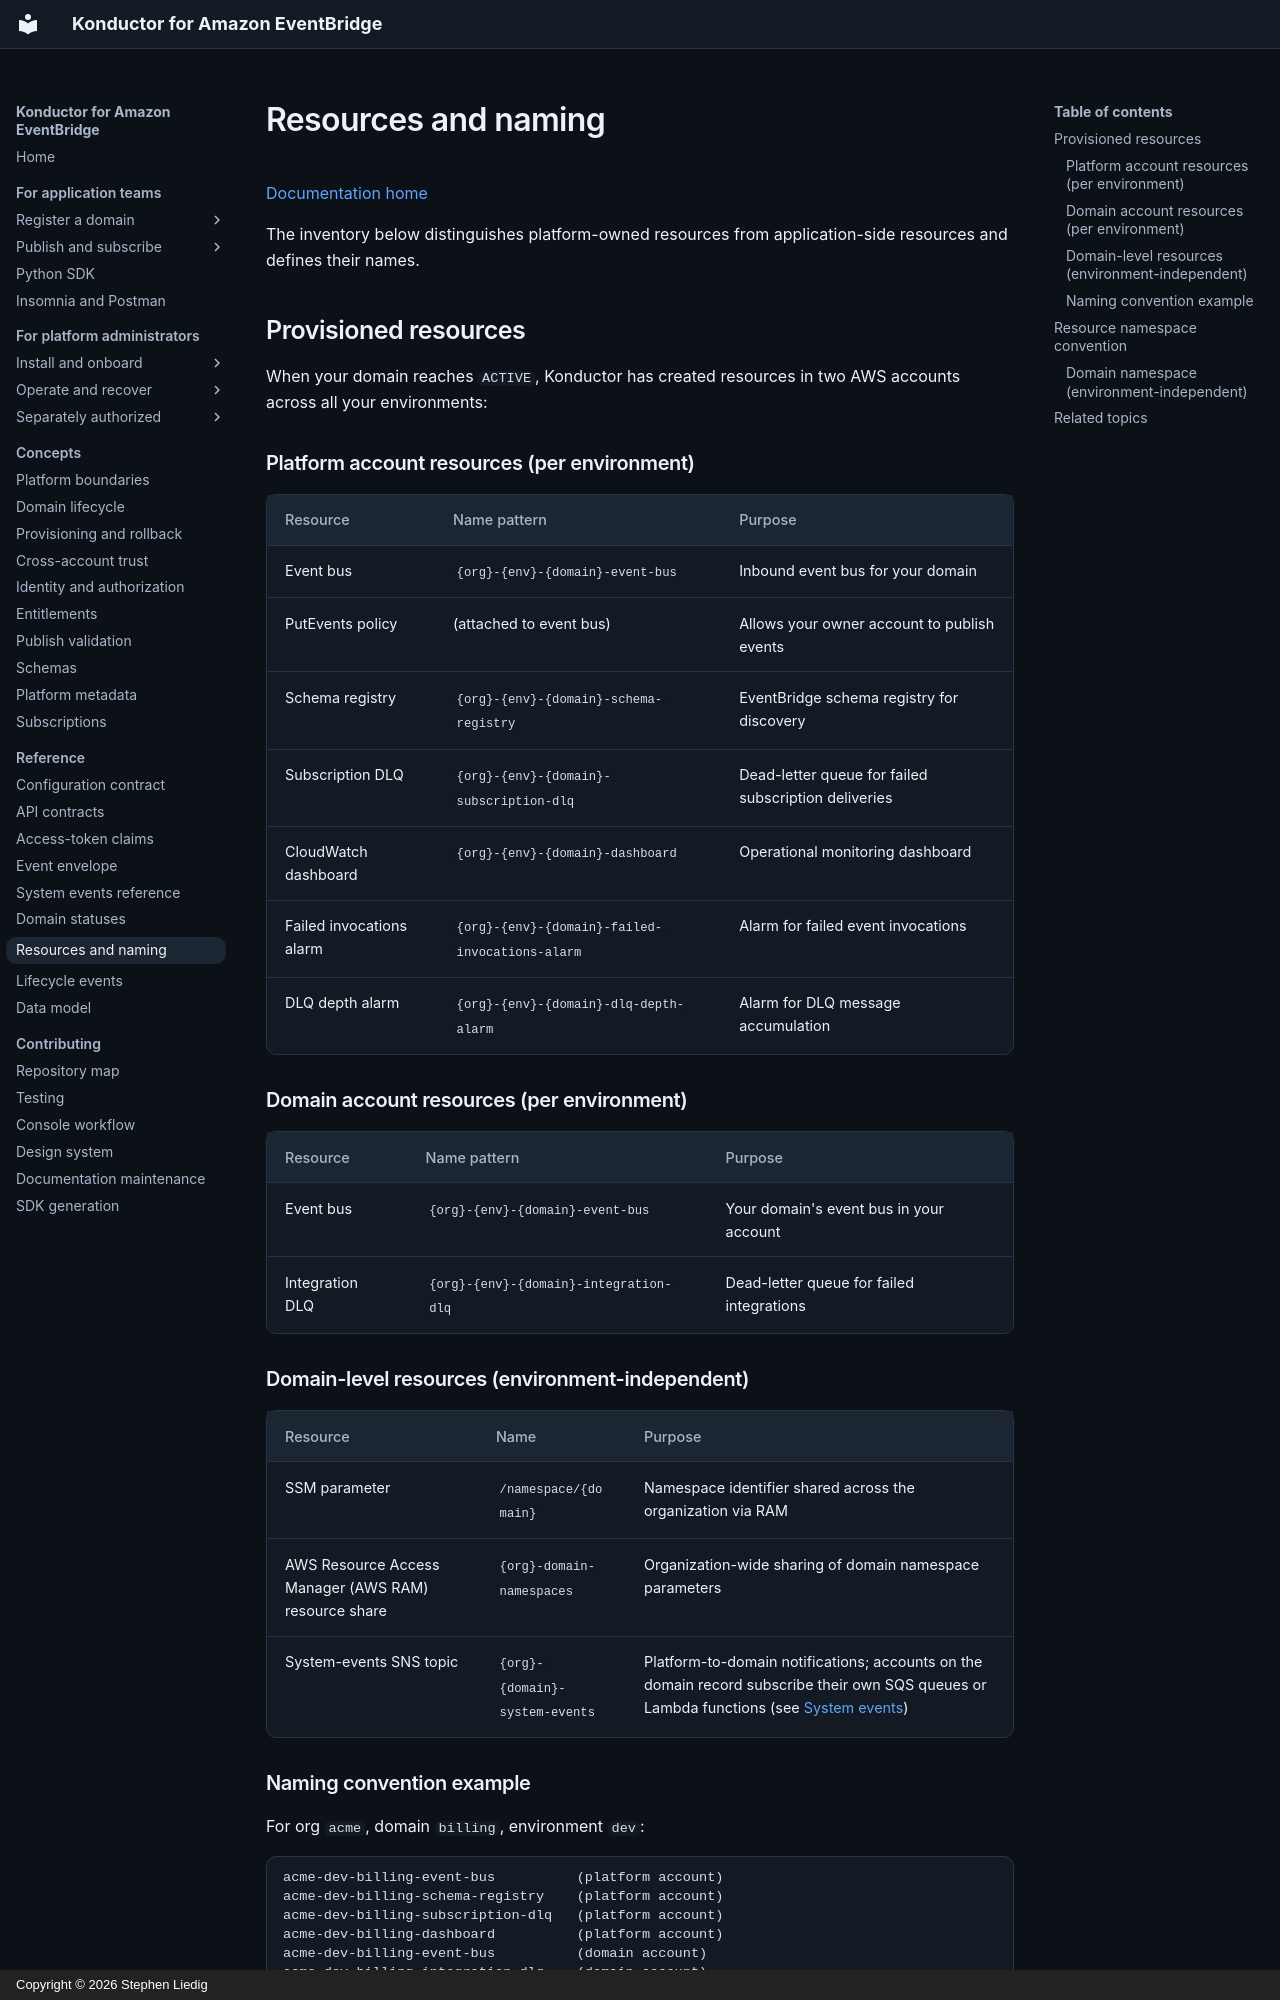

repository: liedig/konductor4evb · page: reference/resources/index.html · generator: mkdocs · copyright: Copyright © 2026 Stephen Liedig

# Resources and naming

[Documentation home](../README.md)

The inventory below distinguishes platform-owned resources from application-side resources and defines their names.

## Provisioned resources

When your domain reaches `ACTIVE`, Konductor has created resources in two AWS accounts across all your environments:

### Platform account resources (per environment)

| Resource | Name pattern | Purpose |
|----------|-------------|---------|
| Event bus | `{org}-{env}-{domain}-event-bus` | Inbound event bus for your domain |
| PutEvents policy | (attached to event bus) | Allows your owner account to publish events |
| Schema registry | `{org}-{env}-{domain}-schema-registry` | EventBridge schema registry for discovery |
| Subscription DLQ | `{org}-{env}-{domain}-subscription-dlq` | Dead-letter queue for failed subscription deliveries |
| CloudWatch dashboard | `{org}-{env}-{domain}-dashboard` | Operational monitoring dashboard |
| Failed invocations alarm | `{org}-{env}-{domain}-failed-invocations-alarm` | Alarm for failed event invocations |
| DLQ depth alarm | `{org}-{env}-{domain}-dlq-depth-alarm` | Alarm for DLQ message accumulation |

### Domain account resources (per environment)

| Resource | Name pattern | Purpose |
|----------|-------------|---------|
| Event bus | `{org}-{env}-{domain}-event-bus` | Your domain's event bus in your account |
| Integration DLQ | `{org}-{env}-{domain}-integration-dlq` | Dead-letter queue for failed integrations |

### Domain-level resources (environment-independent)

| Resource | Name | Purpose |
|----------|------|---------|
| SSM parameter | `/namespace/{domain}` | Namespace identifier shared across the organization via RAM |
| AWS Resource Access Manager (AWS RAM) resource share | `{org}-domain-namespaces` | Organization-wide sharing of domain namespace parameters |
| System-events SNS topic | `{org}-{domain}-system-events` | Platform-to-domain notifications; accounts on the domain record subscribe their own SQS queues or Lambda functions (see [System events](system-events.md)) |

### Naming convention example

For org `acme`, domain `billing`, environment `dev`:

```text
acme-dev-billing-event-bus          (platform account)
acme-dev-billing-schema-registry    (platform account)
acme-dev-billing-subscription-dlq   (platform account)
acme-dev-billing-dashboard          (platform account)
acme-dev-billing-event-bus          (domain account)
acme-dev-billing-integration-dlq    (domain account)
/namespace/billing                  (SSM parameter, shared via RAM)
acme-billing-system-events          (SNS topic, platform account)
```

The platform-side and app-side event buses share the same name—they live in different accounts, so there is no collision.
